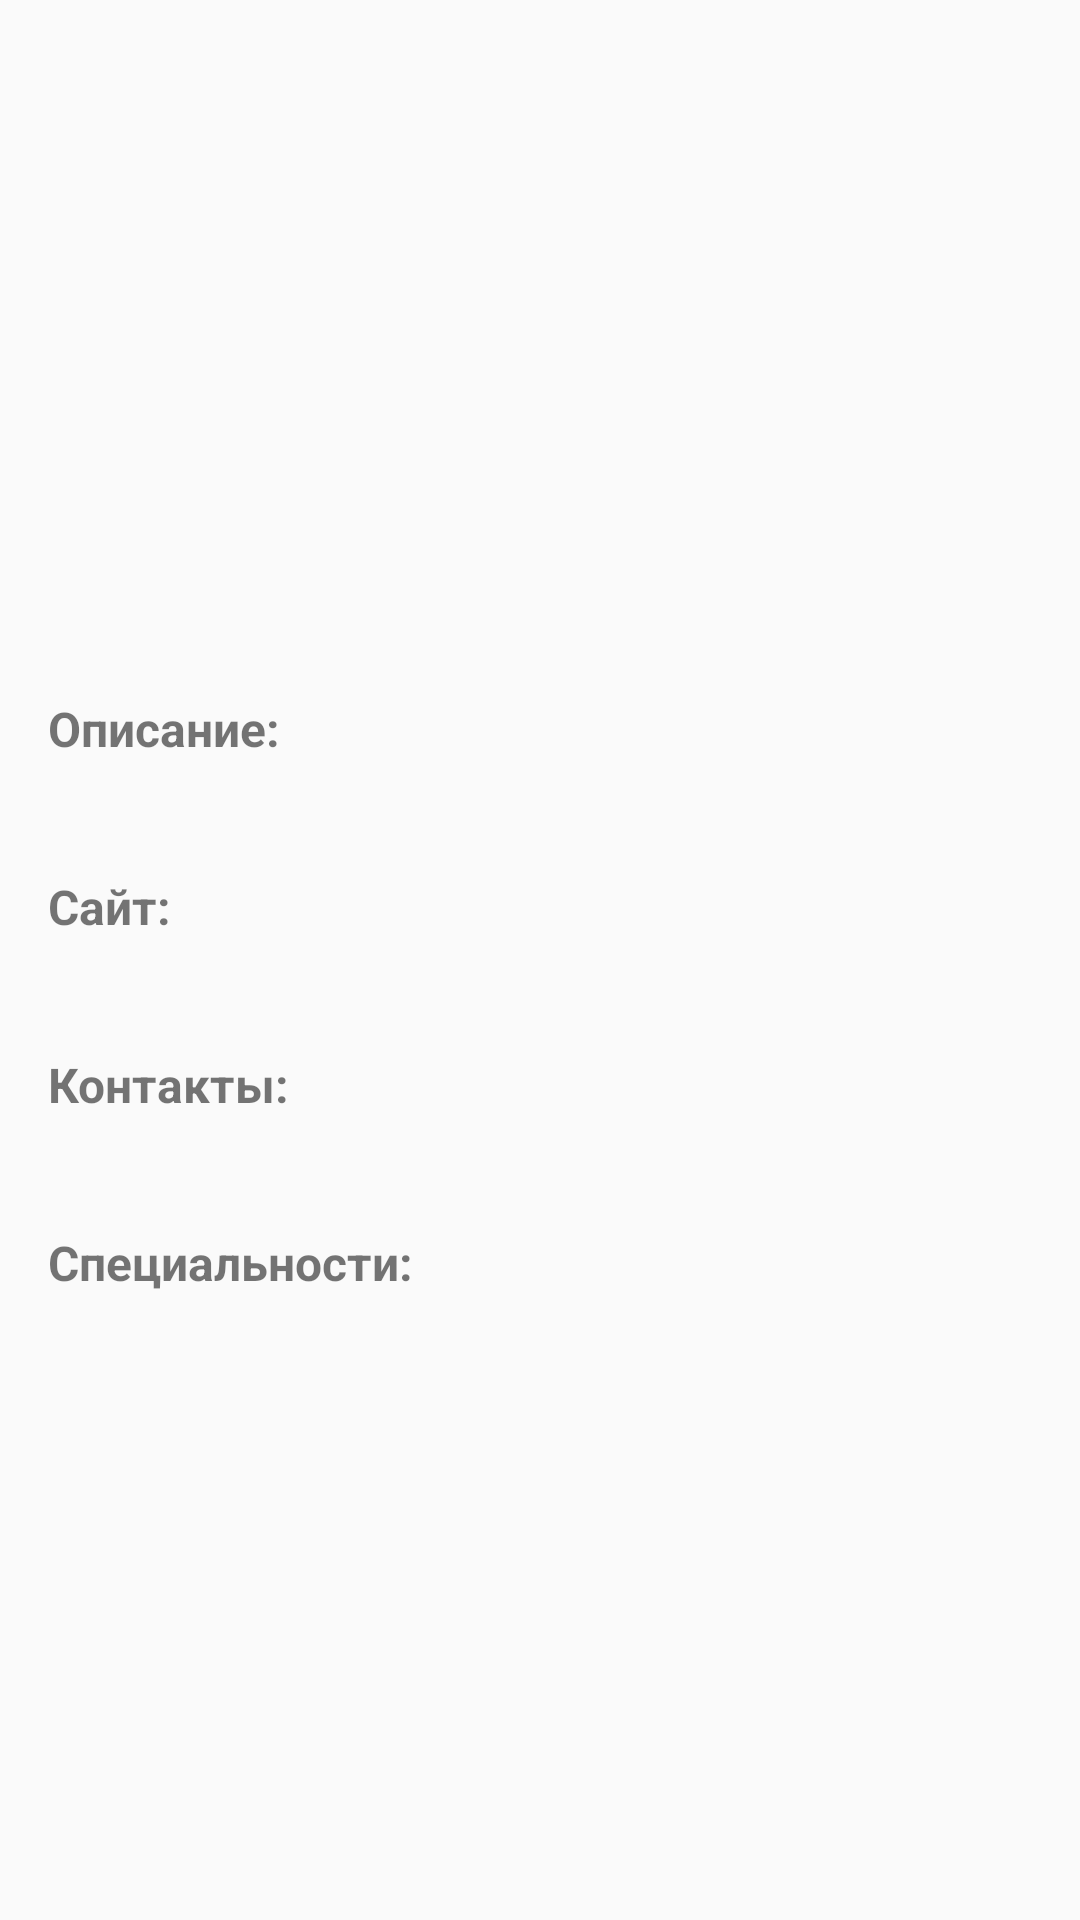

Produce the Android XML layout that renders to this screen, including the resource entries it uses.
<!-- AndroidManifest.xml: application theme Theme.UniversityBase1 -->
<!-- res/layout/dialog_details.xml -->
<?xml version="1.0" encoding="utf-8"?>
<LinearLayout xmlns:android="http://schemas.android.com/apk/res/android"
    android:layout_width="match_parent"
    android:layout_height="wrap_content"
    android:orientation="vertical"
    android:padding="16dp">

    
    <ImageView
        android:id="@+id/universityImage"
        android:layout_width="match_parent"
        android:layout_height="200dp"
        android:scaleType="centerCrop"
        android:contentDescription="University Main Building" />

    
    <TextView
        android:id="@+id/descriptionTextView"
        android:layout_width="match_parent"
        android:layout_height="wrap_content"
        android:layout_marginTop="16dp"
        android:text="Описание:"
        android:textSize="16sp"
        android:textStyle="bold" />

    <TextView
        android:id="@+id/descriptionValueTextView"
        android:layout_width="match_parent"
        android:layout_height="wrap_content"
        android:text=""
        android:textSize="16sp" />

    
    <TextView
        android:id="@+id/siteTextView"
        android:layout_width="match_parent"
        android:layout_height="wrap_content"
        android:layout_marginTop="16dp"
        android:text="Сайт:"
        android:textSize="16sp"
        android:textStyle="bold" />

    <TextView
        android:id="@+id/siteValueTextView"
        android:layout_width="match_parent"
        android:layout_height="wrap_content"
        android:text=""
        android:textSize="16sp" />

    
    <TextView
        android:id="@+id/contactsTextView"
        android:layout_width="match_parent"
        android:layout_height="wrap_content"
        android:layout_marginTop="16dp"
        android:text="Контакты:"
        android:textSize="16sp"
        android:textStyle="bold" />

    <TextView
        android:id="@+id/contactsValueTextView"
        android:layout_width="match_parent"
        android:layout_height="wrap_content"
        android:text=""
        android:textSize="16sp" />

    
    <TextView
        android:id="@+id/specialtiesTextView"
        android:layout_width="match_parent"
        android:layout_height="wrap_content"
        android:layout_marginTop="16dp"
        android:text="Специальности:"
        android:textSize="16sp"
        android:textStyle="bold" />

    <TextView
        android:id="@+id/specialtiesValueTextView"
        android:layout_width="match_parent"
        android:layout_height="wrap_content"
        android:text=""
        android:textSize="16sp" />

</LinearLayout>
<!-- resources referenced by this layout -->
<resources>
  <style name="Theme.UniversityBase1" parent="Base.Theme.UniversityBase1" />
  <style name="Base.Theme.UniversityBase1" parent="Theme.AppCompat.Light.NoActionBar">
          
          
      </style>
</resources>
